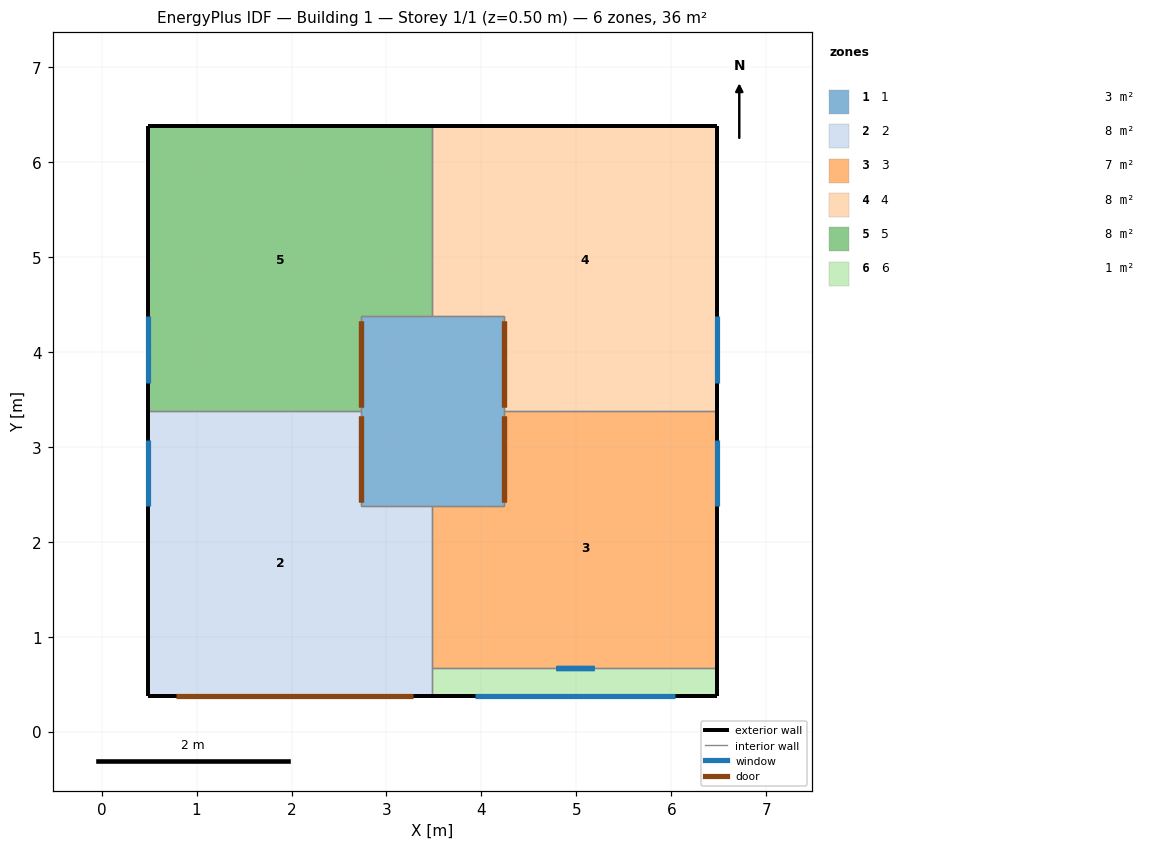
=== STOREY PLAN SPEC (per zone: floor XY polygon, exterior-wall plan segments, windows/doors) ===
zone 1: 1  (3.0 m²)
  floor: (4.23, 4.38) (4.23, 2.38) (2.73, 2.38) (2.73, 4.38)
  interior walls: 8
zone 2: 2  (8.2 m²)
  floor: (2.73, 3.38) (2.73, 2.38) (3.48, 2.38) (3.48, 0.38) (0.48, 0.38) (0.48, 3.38)
  exterior wall: (0.48, 0.38) – (3.48, 0.38)  [3.0 m]
    door: (0.78, 0.38) – (3.28, 0.38)  [6.2 m²]
  exterior wall: (0.48, 0.38) – (0.48, 3.38)  [3.0 m]
    window: (0.48, 3.08) – (0.48, 2.38)  [1.5 m²]
  interior walls: 5
zone 3: 3  (7.4 m²)
  floor: (6.48, 3.38) (6.48, 0.68) (3.48, 0.68) (3.48, 2.38) (4.23, 2.38) (4.23, 3.38)
  exterior wall: (6.48, 0.68) – (6.48, 3.38)  [2.7 m]
    window: (6.48, 2.38) – (6.48, 3.08)  [1.5 m²]
  interior walls: 5
zone 4: 4  (8.3 m²)
  floor: (6.48, 6.38) (6.48, 3.38) (4.23, 3.38) (4.23, 4.38) (3.48, 4.38) (3.48, 6.38)
  exterior wall: (6.48, 6.38) – (3.48, 6.38)  [3.0 m]
  exterior wall: (6.48, 3.38) – (6.48, 6.38)  [3.0 m]
    window: (6.48, 3.68) – (6.48, 4.38)  [1.5 m²]
  interior walls: 4
zone 5: 5  (8.3 m²)
  floor: (3.48, 6.38) (3.48, 4.38) (2.73, 4.38) (2.73, 3.38) (0.48, 3.38) (0.48, 6.38)
  exterior wall: (3.48, 6.38) – (0.48, 6.38)  [3.0 m]
  exterior wall: (0.48, 3.38) – (0.48, 6.38)  [3.0 m]
    window: (0.48, 4.38) – (0.48, 3.68)  [1.5 m²]
  interior walls: 4
zone 6: 6  (0.9 m²)
  floor: (6.48, 0.68) (6.48, 0.38) (3.48, 0.38) (3.48, 0.68)
  exterior wall: (6.48, 0.38) – (6.48, 0.68)  [0.3 m]
  exterior wall: (3.48, 0.38) – (6.48, 0.38)  [3.0 m]
    window: (3.93, 0.38) – (6.03, 0.38)  [4.6 m²]
  interior walls: 2

=== DERIVED (storey summary) ===
Building: Building 1
Storey: 1 of 1  (floor level z = 0.50 m)
Storey gross floor area: 36.0 m²
Zones on this storey: 6
  - 1: floor 3.0 m²
  - 2: floor 8.2 m²; exterior wall 6.0 m (20.8 m²); 1 window(s) 1.5 m²; WWR 7.1%; 1 door(s)
  - 3: floor 7.4 m²; exterior wall 2.7 m (9.1 m²); 1 window(s) 1.5 m²; WWR 16.1%
  - 4: floor 8.3 m²; exterior wall 6.0 m (18.4 m²); 1 window(s) 1.5 m²; WWR 8.0%
  - 5: floor 8.3 m²; exterior wall 6.0 m (18.4 m²); 1 window(s) 1.5 m²; WWR 8.0%
  - 6: floor 0.9 m²; exterior wall 3.3 m (11.6 m²); 1 window(s) 4.6 m²; WWR 39.7%
Zone adjacency (shared interzone walls):
  - 1 ↔ 2
  - 1 ↔ 3
  - 1 ↔ 4
  - 1 ↔ 5
  - 2 ↔ 3
  - 2 ↔ 5
  - 2 ↔ 6
  - 3 ↔ 4
  - 3 ↔ 6
  - 4 ↔ 5